Dataset: Dataset (GitHub, cel-esx/EGL314_TeamB). Classes: background, bird, moose, palm, spider, swan, wolf.

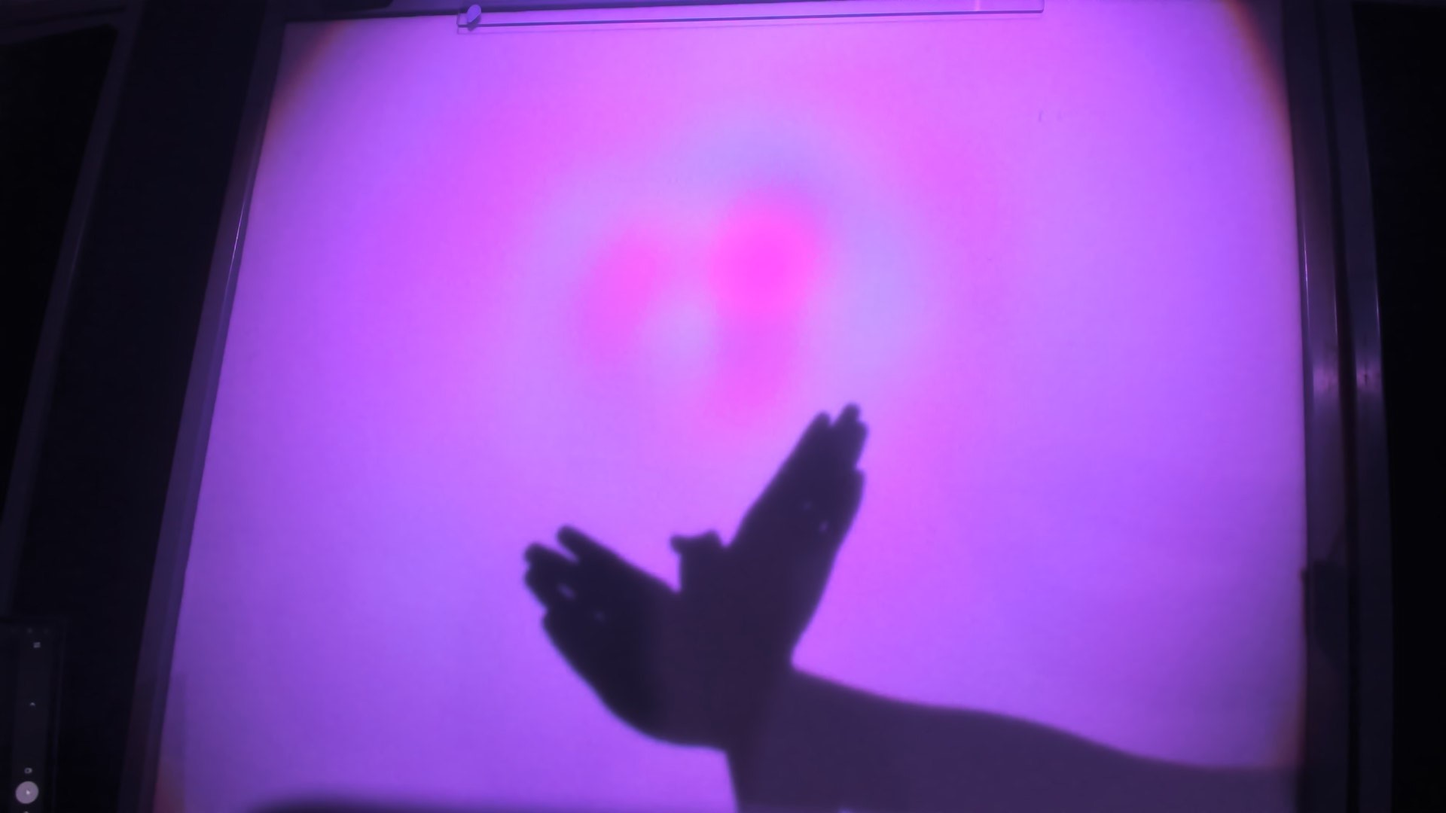
Label: bird

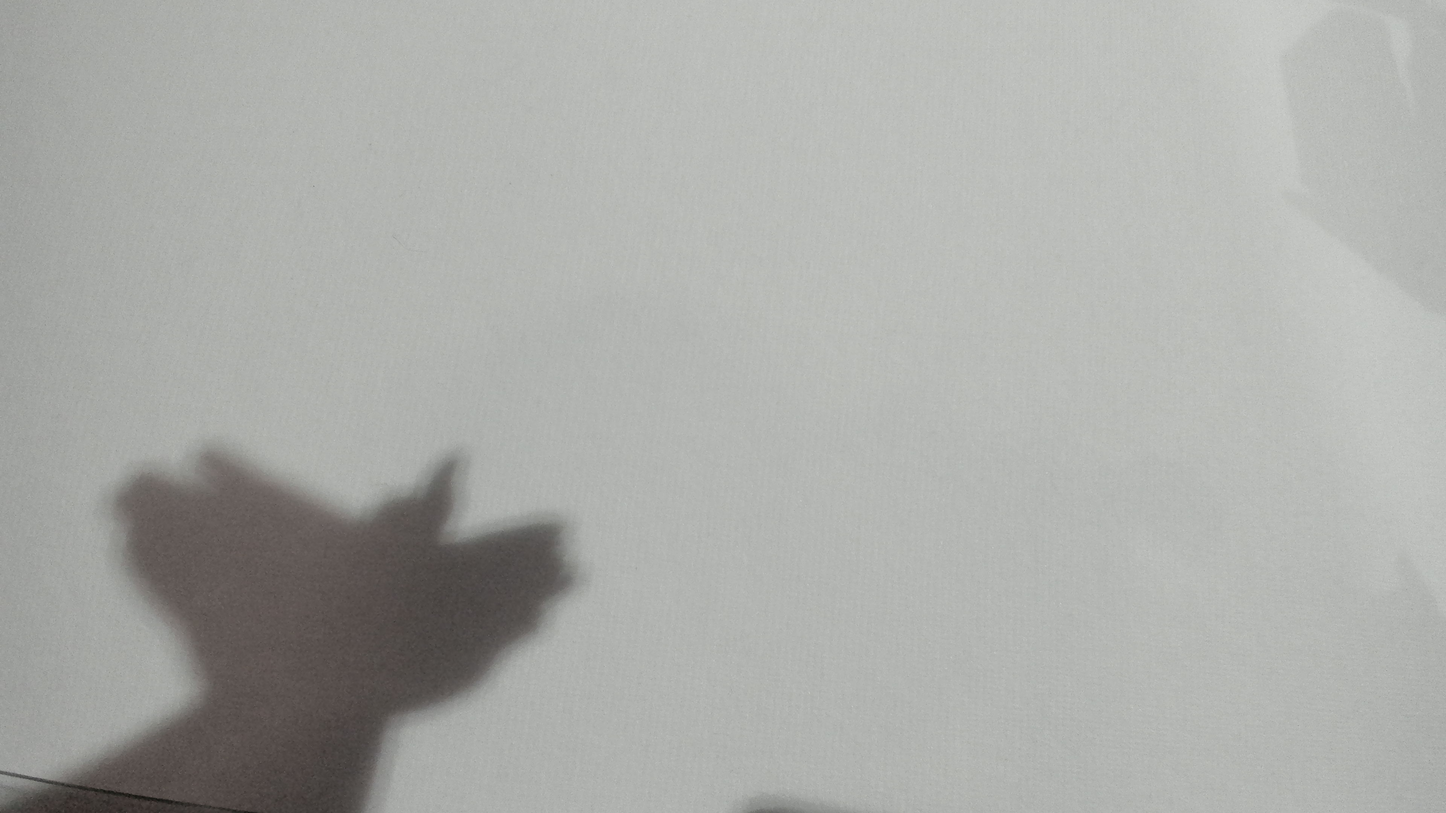
Label: bird

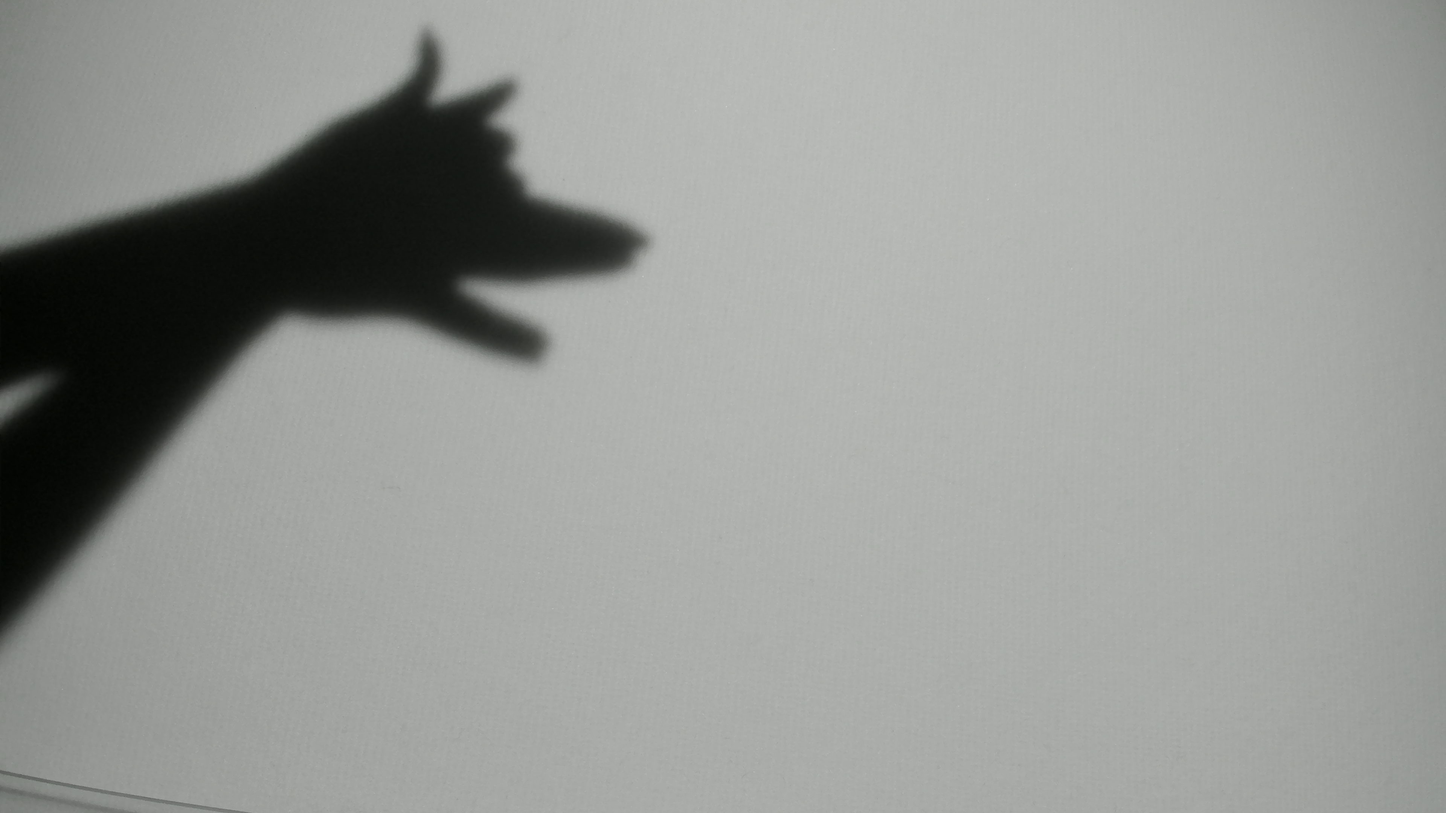
Label: wolf

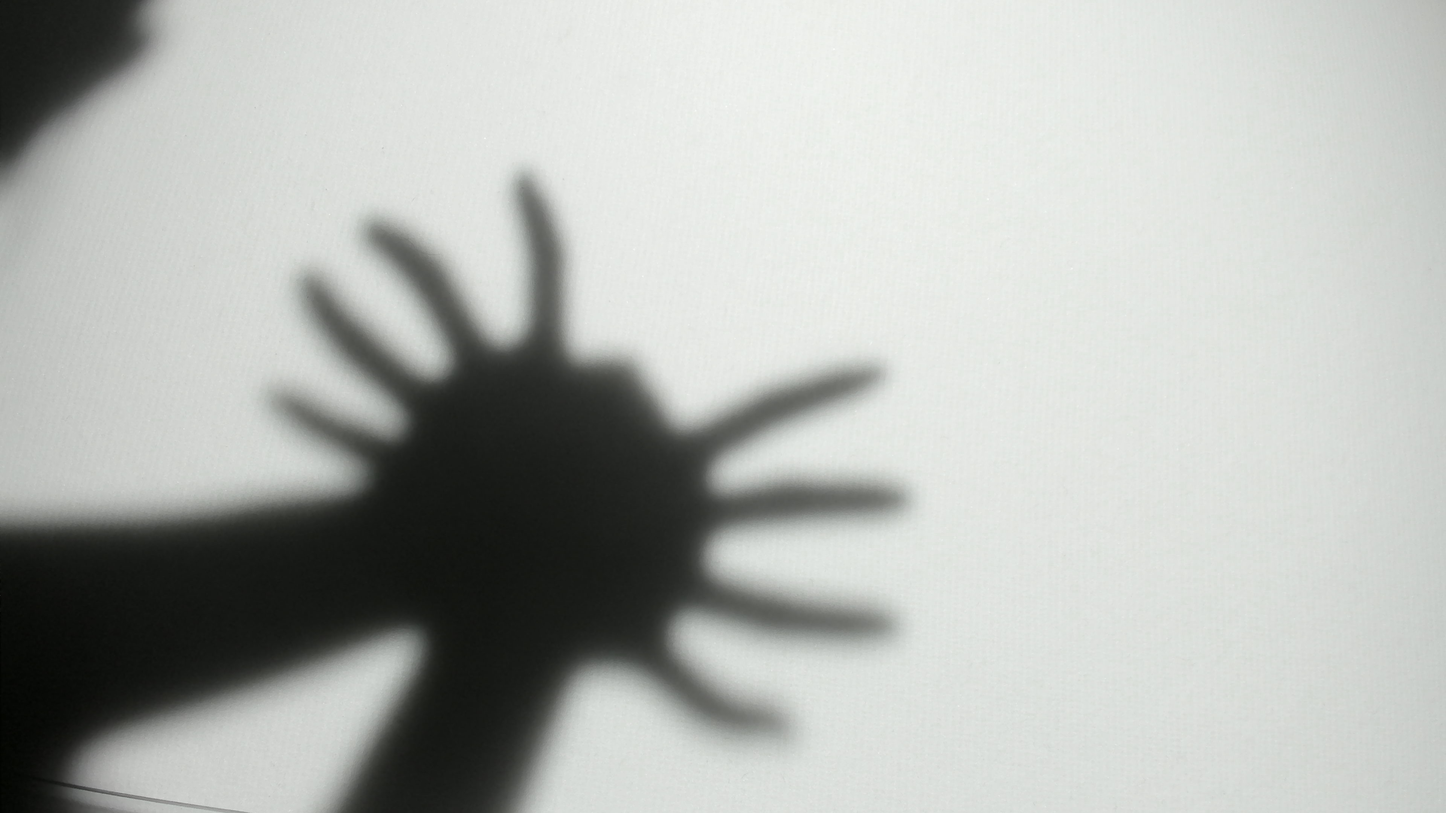
Label: spider

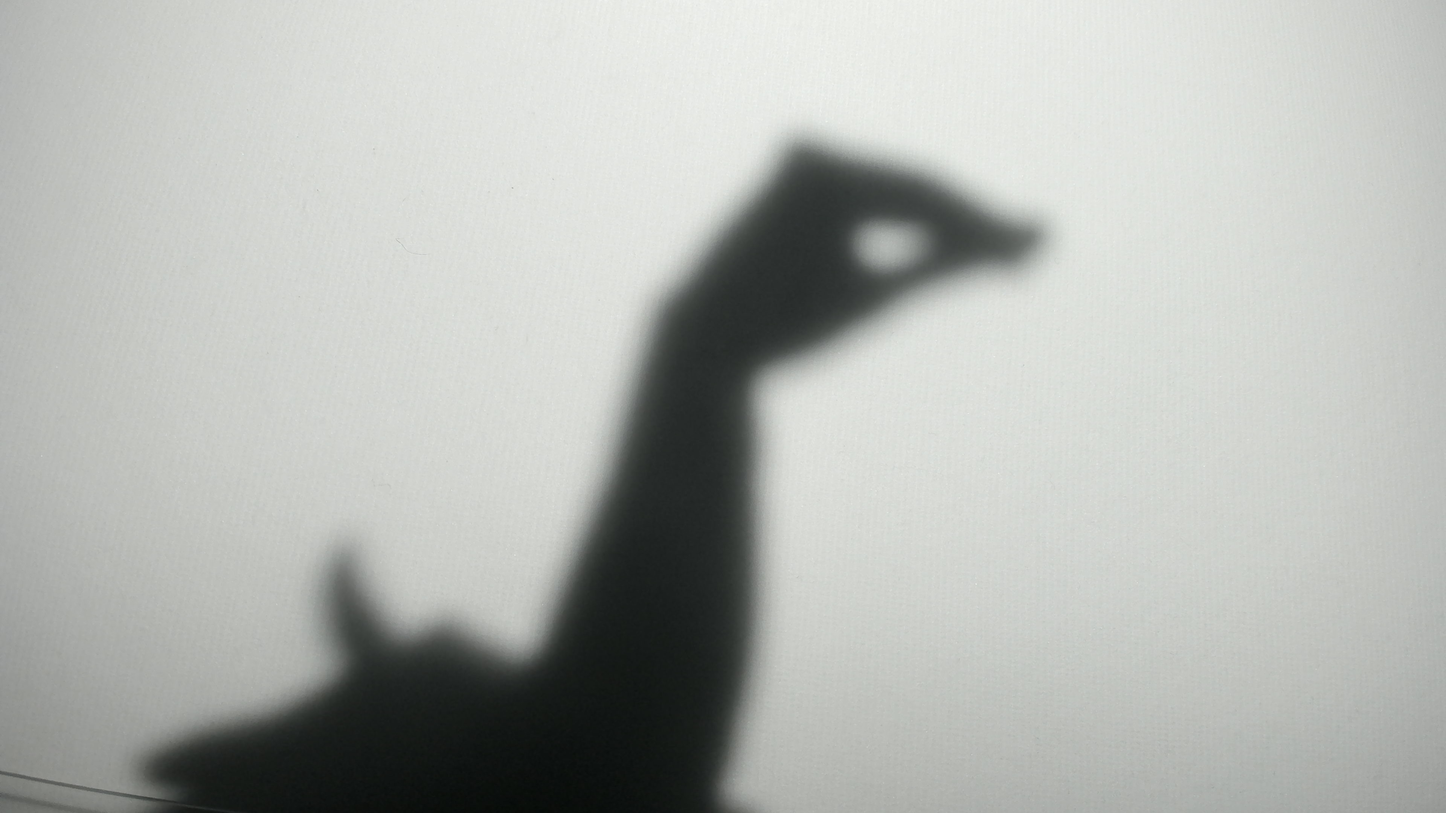
Label: swan

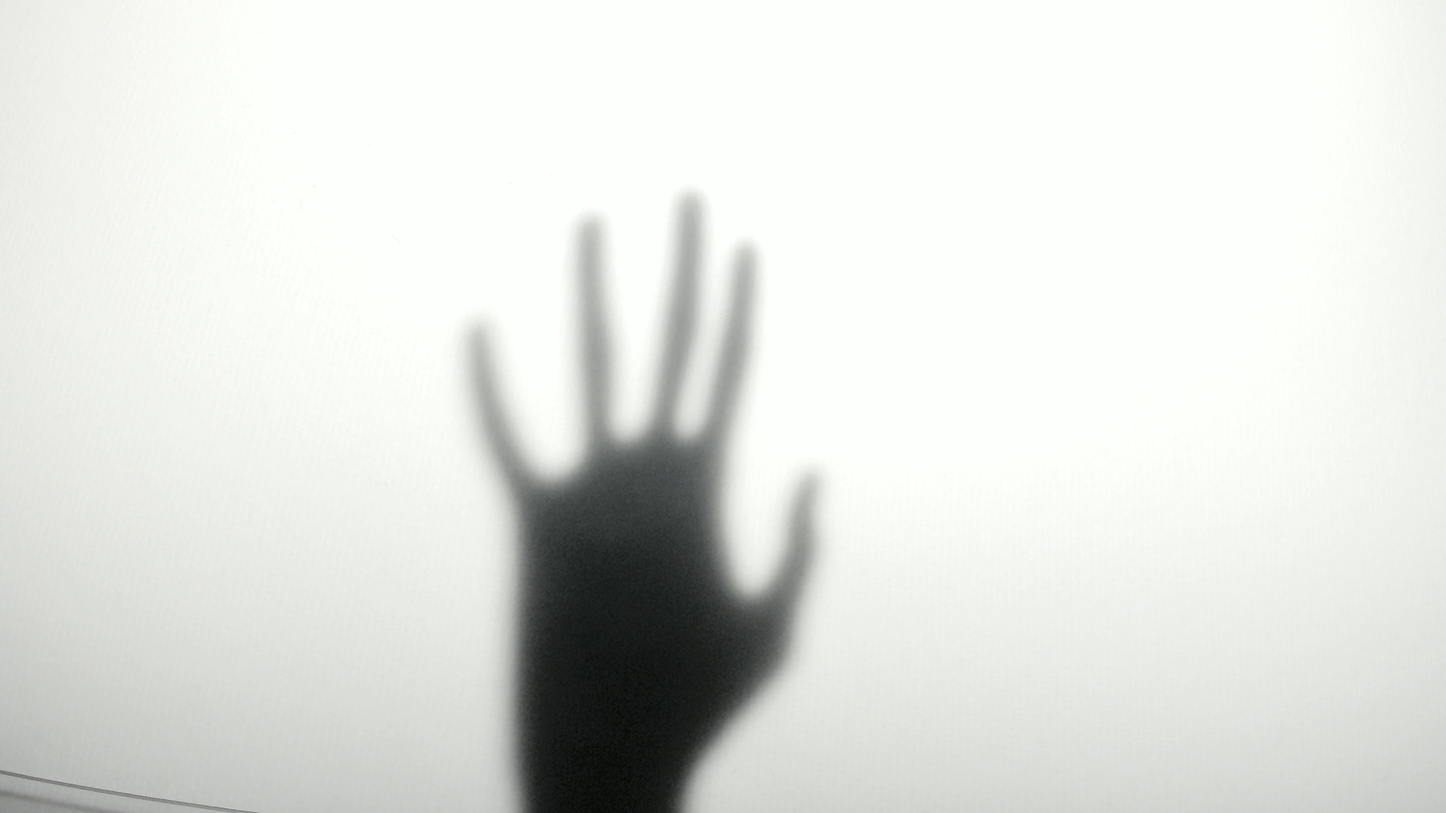
Label: palm
